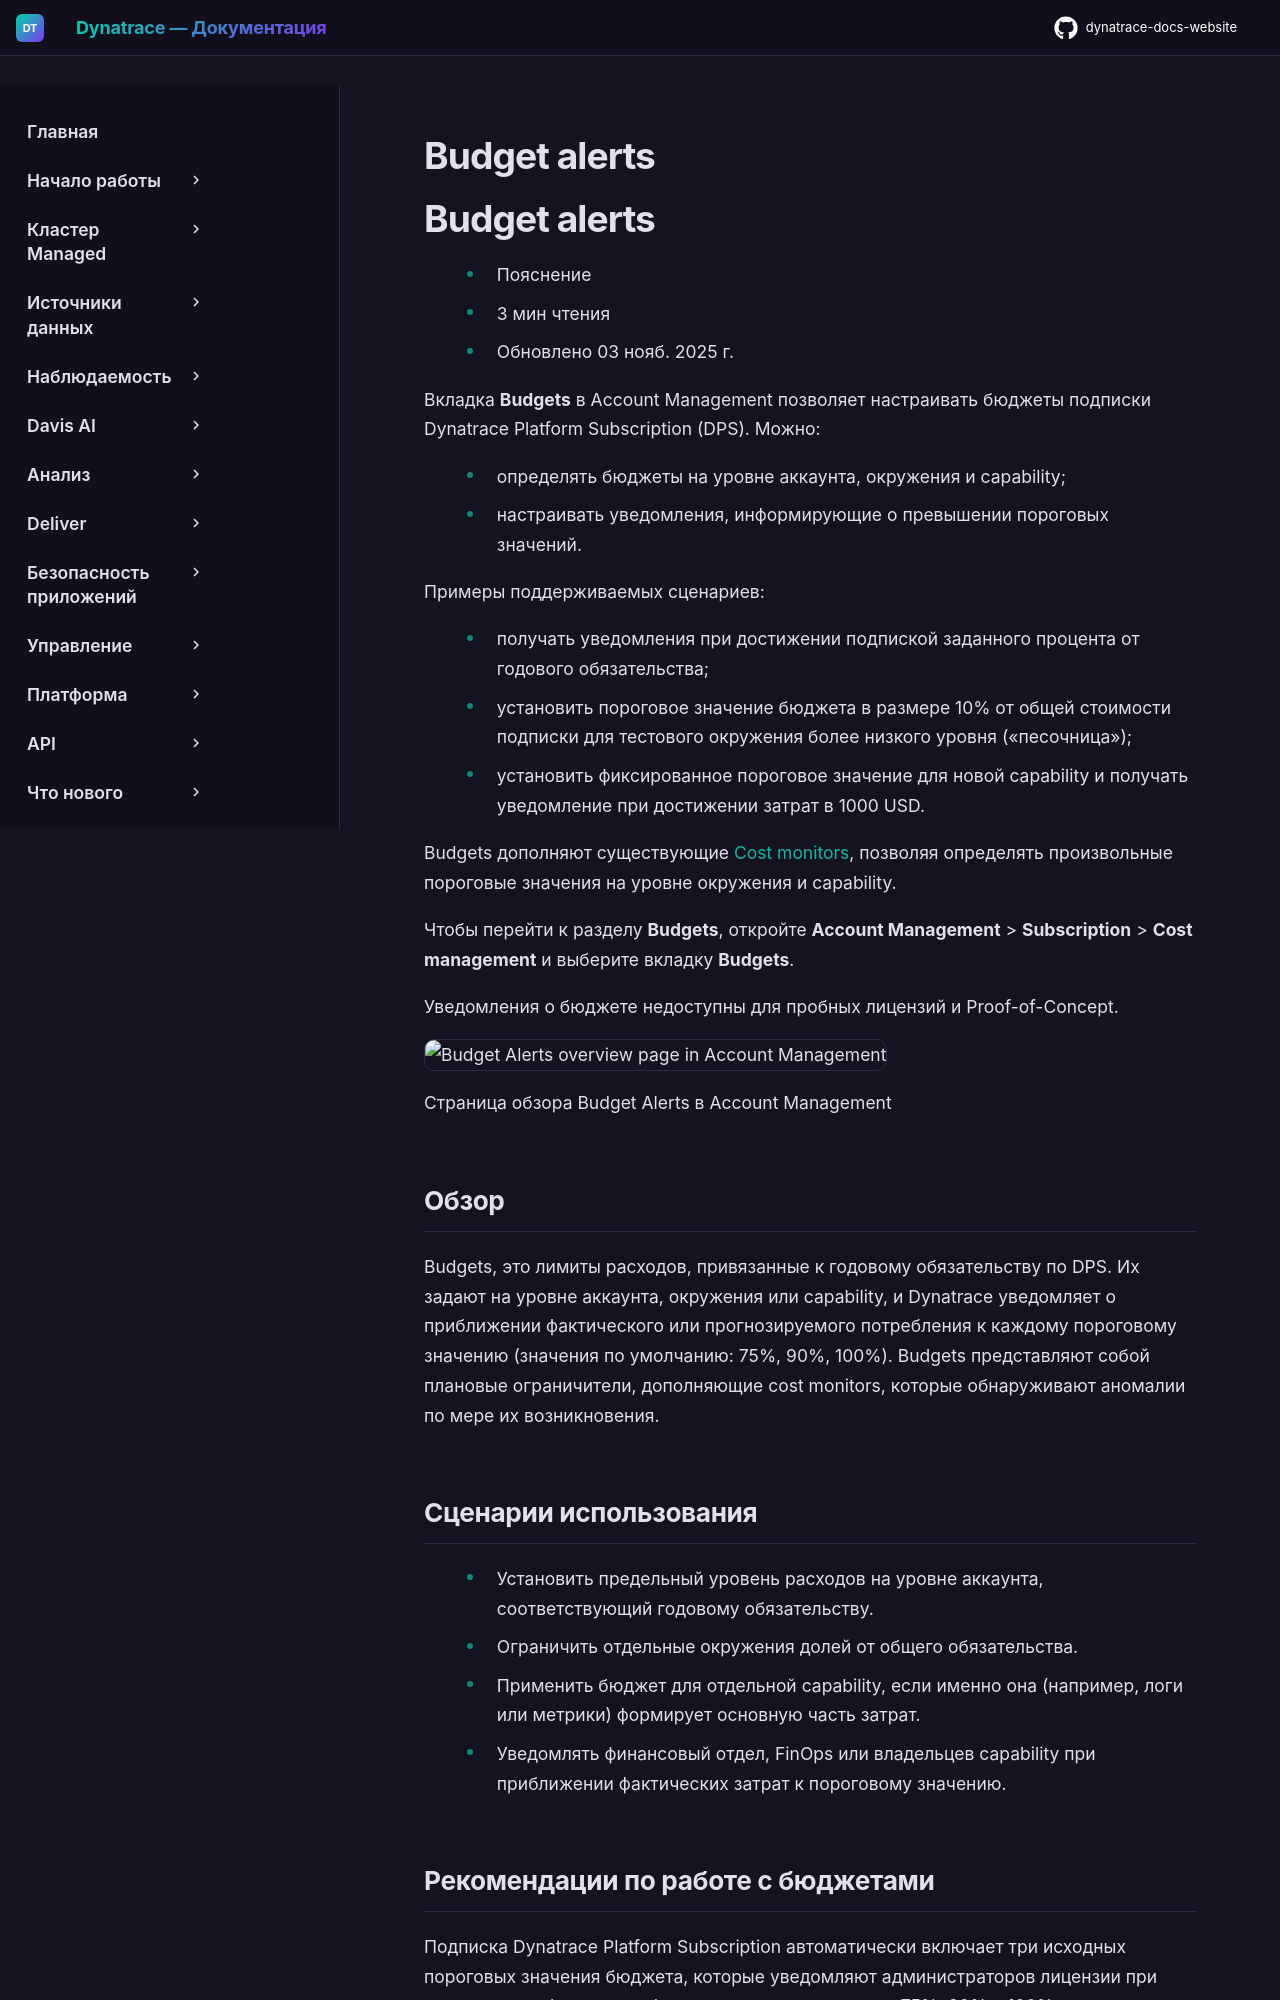

repository: Yerkebulan-Ardabayev/dynatrace-docs-website · page: managed-ru/manage-your-costs/control/budgets/index.html · generator: mkdocs

---
title: Budget alerts
source: https://docs.dynatrace.com/managed/manage-your-costs/control/budgets
---

# Budget alerts

# Budget alerts

* Пояснение
* 3 мин чтения
* Обновлено 03 нояб. 2025 г.

Вкладка **Budgets** в Account Management позволяет настраивать бюджеты подписки Dynatrace Platform Subscription (DPS). Можно:

* определять бюджеты на уровне аккаунта, окружения и capability;
* настраивать уведомления, информирующие о превышении пороговых значений.

Примеры поддерживаемых сценариев:

* получать уведомления при достижении подпиской заданного процента от годового обязательства;
* установить пороговое значение бюджета в размере 10% от общей стоимости подписки для тестового окружения более низкого уровня («песочница»);
* установить фиксированное пороговое значение для новой capability и получать уведомление при достижении затрат в 1000 USD.

Budgets дополняют существующие [Cost monitors](/managed/manage-your-costs/control/cost-monitors "Learn how to use the Cost Monitors feature to make forecasts and cost events."), позволяя определять произвольные пороговые значения на уровне окружения и capability.

Чтобы перейти к разделу **Budgets**, откройте **Account Management** > **Subscription** > **Cost management** и выберите вкладку **Budgets**.

Уведомления о бюджете недоступны для пробных лицензий и Proof-of-Concept.

![Budget Alerts overview page in Account Management](https://dt-cdn.net/images/budgets-overview-5760-88cc7aab8c.png)

Страница обзора Budget Alerts в Account Management

## Обзор

Budgets, это лимиты расходов, привязанные к годовому обязательству по DPS.
Их задают на уровне аккаунта, окружения или capability, и Dynatrace уведомляет о приближении фактического или прогнозируемого потребления к каждому пороговому значению (значения по умолчанию: 75%, 90%, 100%).
Budgets представляют собой плановые ограничители, дополняющие cost monitors, которые обнаруживают аномалии по мере их возникновения.

## Сценарии использования

* Установить предельный уровень расходов на уровне аккаунта, соответствующий годовому обязательству.
* Ограничить отдельные окружения долей от общего обязательства.
* Применить бюджет для отдельной capability, если именно она (например, логи или метрики) формирует основную часть затрат.
* Уведомлять финансовый отдел, FinOps или владельцев capability при приближении фактических затрат к пороговому значению.

## Рекомендации по работе с бюджетами

Подписка Dynatrace Platform Subscription автоматически включает три исходных пороговых значения бюджета, которые уведомляют администраторов лицензии при достижении общим потреблением на уровне аккаунта 75%, 90% и 100% от годового обязательства.

По умолчанию уведомления при превышении бюджета получают все пользователи с правом аккаунта **View and manage account and billing information**.
Эти пороговые значения можно скорректировать под свои нужды, а также добавить дополнительных получателей, чтобы нужные пользователи были в курсе.
